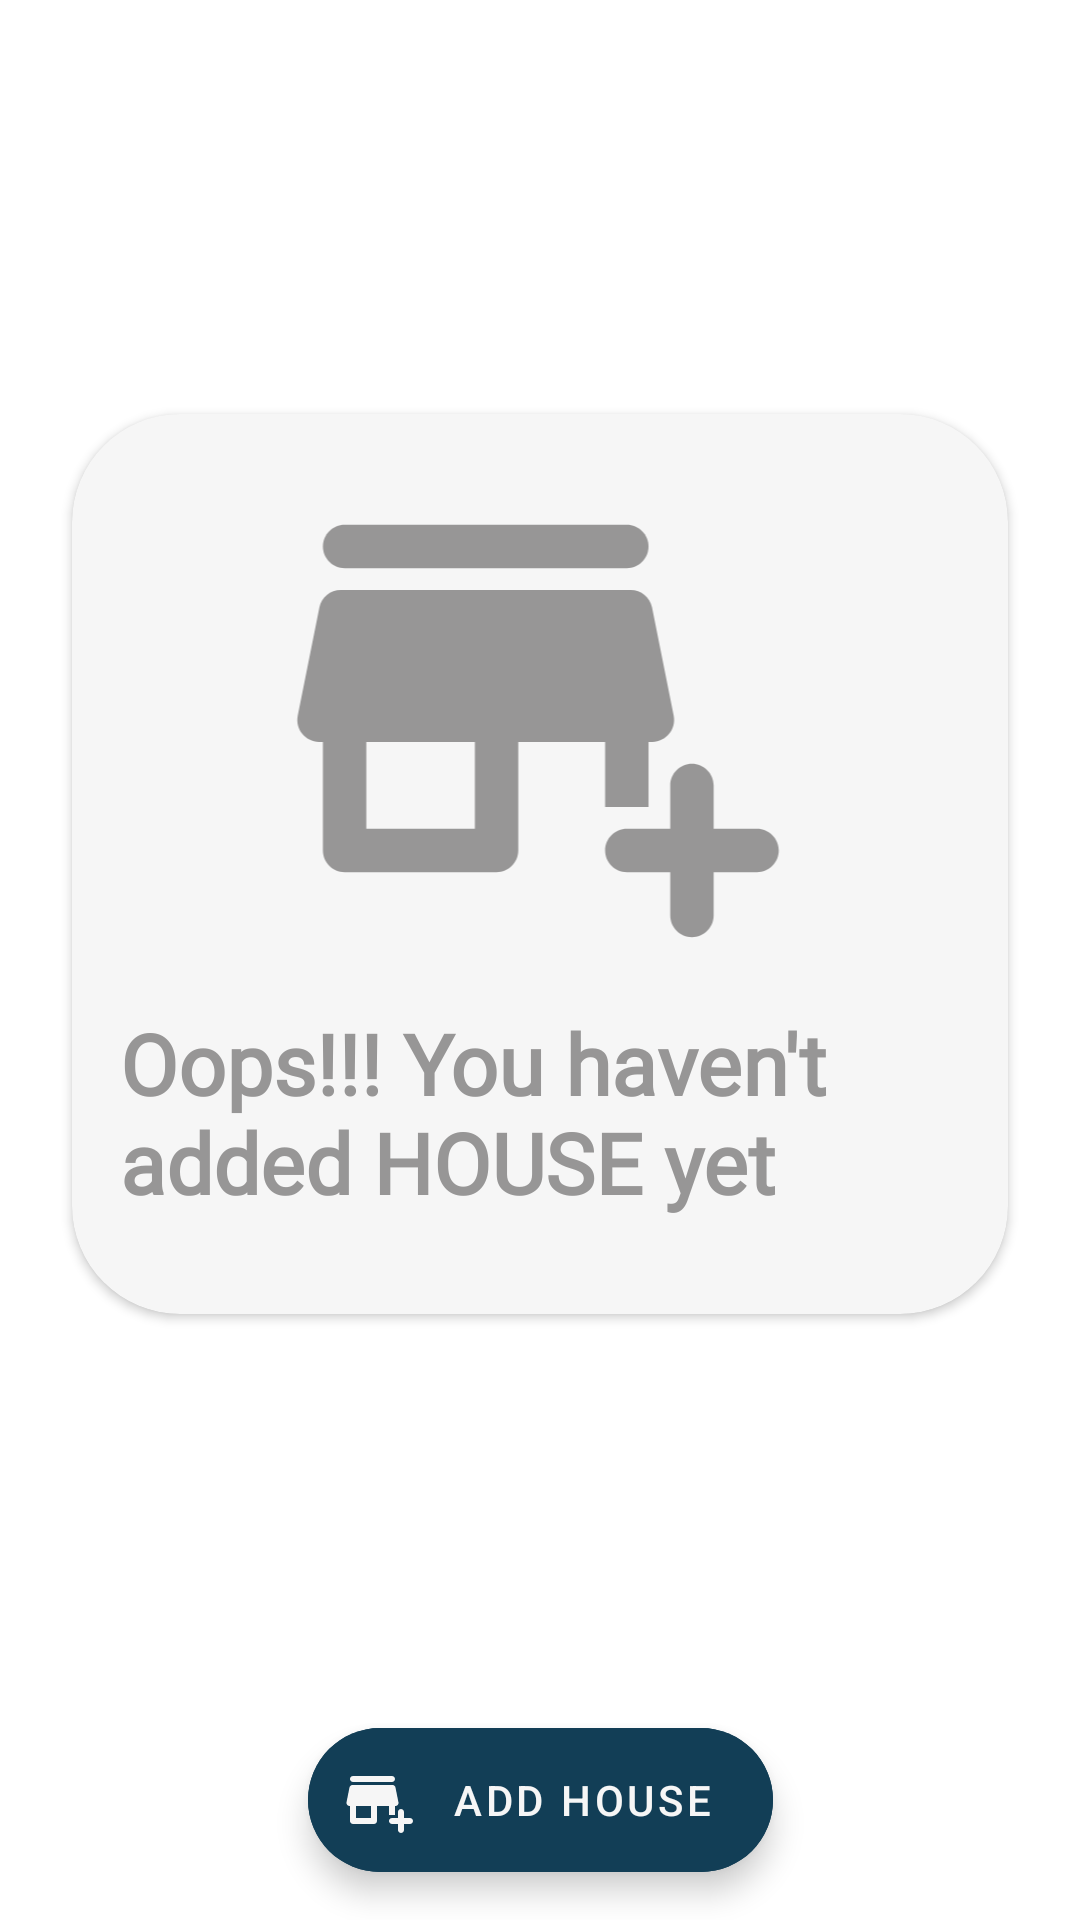

Here is an Android app screen rendered from its layout file. Give the layout XML and the strings, colors and styles it references.
<!-- AndroidManifest.xml: application theme Theme.RealStateApp -->
<!-- res/layout/fragment_add_home.xml -->
<?xml version="1.0" encoding="utf-8"?>
<androidx.constraintlayout.widget.ConstraintLayout
    xmlns:android="http://schemas.android.com/apk/res/android"
    xmlns:app="http://schemas.android.com/apk/res-auto"
    xmlns:tools="http://schemas.android.com/tools"
    android:layout_width="match_parent"
    android:layout_height="match_parent"
    tools:context=".ui.fragment.user.AddHomeFragment">

    <com.google.android.material.floatingactionbutton.ExtendedFloatingActionButton
        android:id="@+id/add_house_extended_fab"
        android:layout_width="wrap_content"
        android:layout_height="wrap_content"
        android:layout_gravity="bottom|right"
        android:layout_margin="16dp"
        android:layout_marginBottom="24dp"
        android:text="@string/add_house"
        app:icon="@drawable/ic_add_house"
        android:textColor="@color/cream_white"
        app:iconTint="@color/cream_white"
        android:backgroundTint="@color/cream_blue"
        app:layout_constraintBottom_toBottomOf="parent"
        app:layout_constraintEnd_toEndOf="parent"
        app:layout_constraintStart_toStartOf="parent" />

    <androidx.recyclerview.widget.RecyclerView
        android:id="@+id/add_house_recycler_view"
        android:layout_width="0dp"
        android:layout_height="0dp"
        app:layout_constraintBottom_toBottomOf="parent"
        app:layout_constraintEnd_toEndOf="parent"
        app:layout_constraintStart_toStartOf="parent"
        app:layout_constraintTop_toTopOf="parent" />

    <androidx.cardview.widget.CardView
        android:id="@+id/empty_house_layout"
        android:layout_width="0dp"
        android:layout_height="300dp"
        android:layout_marginStart="24dp"
        android:visibility="visible"
        android:layout_marginEnd="24dp"
        app:cardCornerRadius="36dp"
        android:backgroundTint="@color/cream_white"
        app:layout_constraintBottom_toTopOf="@+id/add_house_extended_fab"
        app:layout_constraintEnd_toEndOf="parent"
        app:layout_constraintStart_toStartOf="parent"
        app:layout_constraintTop_toTopOf="parent" >

        <androidx.constraintlayout.widget.ConstraintLayout
            android:layout_width="match_parent"
            android:layout_height="match_parent">

            <ImageView
                android:id="@+id/empty_house_imageview"
                android:layout_width="0dp"
                android:layout_height="0dp"
                android:layout_marginStart="16dp"
                android:layout_marginTop="8dp"
                android:layout_marginEnd="16dp"
                android:layout_marginBottom="16dp"
                android:src="@drawable/ic_add_house"
                app:layout_constraintBottom_toTopOf="@+id/empty_house_textView"
                app:layout_constraintEnd_toEndOf="parent"
                app:layout_constraintStart_toStartOf="parent"
                app:layout_constraintTop_toTopOf="parent"
                app:tint="@color/cream_gray" />

            <TextView
                android:id="@+id/empty_house_textView"
                android:layout_width="0dp"
                android:layout_height="wrap_content"
                android:layout_marginStart="16dp"
                android:layout_marginEnd="16dp"
                android:layout_marginBottom="32dp"
                android:fontFamily="@font/nunito_bold"
                android:text="@string/oops_you_haven_t_added_house_yet"
                android:textSize="28sp"
                android:textStyle="bold"
                android:textColor="@color/cream_gray"
                app:layout_constraintBottom_toBottomOf="parent"
                app:layout_constraintEnd_toEndOf="parent"
                app:layout_constraintStart_toStartOf="parent" />
        </androidx.constraintlayout.widget.ConstraintLayout>
    </androidx.cardview.widget.CardView>


</androidx.constraintlayout.widget.ConstraintLayout>
<!-- resources referenced by this layout -->
<resources>
  <color name="cream_blue">#123e56</color>
  <color name="cream_gray">#979696</color>
  <color name="cream_white">#f6f6f6</color>
  <!-- drawable ic_add_house (drawable) -->
  <vector xmlns:android="http://schemas.android.com/apk/res/android"
      android:width="24dp"
      android:height="24dp"
      android:viewportWidth="24"
      android:viewportHeight="24">
    <path
        android:pathData="M3,6h13c0.55,0 1,-0.45 1,-1c0,-0.55 -0.45,-1 -1,-1H3C2.45,4 2,4.45 2,5C2,5.55 2.45,6 3,6z"
        android:fillColor="#000000"/>
    <path
        android:pathData="M15,17h2v-3h0.18c0.63,0 1.1,-0.58 0.98,-1.2l-1,-5C17.07,7.34 16.66,7 16.18,7H2.82C2.34,7 1.93,7.34 1.84,7.8l-1,5C0.72,13.42 1.19,14 1.82,14H2v5c0,0.55 0.45,1 1,1h7c0.55,0 1,-0.45 1,-1v-5h4V17zM9,18H4v-4h5V18z"
        android:fillColor="#000000"/>
    <path
        android:pathData="M22,18h-2v-2c0,-0.55 -0.45,-1 -1,-1s-1,0.45 -1,1v2h-2c-0.55,0 -1,0.45 -1,1c0,0.55 0.45,1 1,1h2v2c0,0.55 0.45,1 1,1s1,-0.45 1,-1v-2h2c0.55,0 1,-0.45 1,-1C23,18.45 22.55,18 22,18z"
        android:fillColor="#000000"/>
  </vector>
  <string name="add_house">Add House</string>
  <string name="oops_you_haven_t_added_house_yet">Oops!!! You haven\'t added HOUSE yet</string>
  <style name="Theme.RealStateApp" parent="Theme.MaterialComponents.DayNight.NoActionBar">
          
          <item name="colorPrimary">@color/cream_black</item>
          <item name="colorPrimaryVariant">@color/purple_700</item>
          <item name="colorOnPrimary">@color/white</item>
          
          <item name="colorSecondary">@color/teal_200</item>
          <item name="colorSecondaryVariant">@color/teal_700</item>
          <item name="colorOnSecondary">@color/black</item>
          
          <item name="android:statusBarColor" tools:targetApi="l">@color/black</item>
          
      </style>
  <color name="cream_black">#121212</color>
  <color name="purple_700">#FF3700B3</color>
  <color name="white">#FFFFFFFF</color>
  <color name="teal_200">#FF03DAC5</color>
  <color name="teal_700">#FF018786</color>
  <color name="black">#FF000000</color>
</resources>
